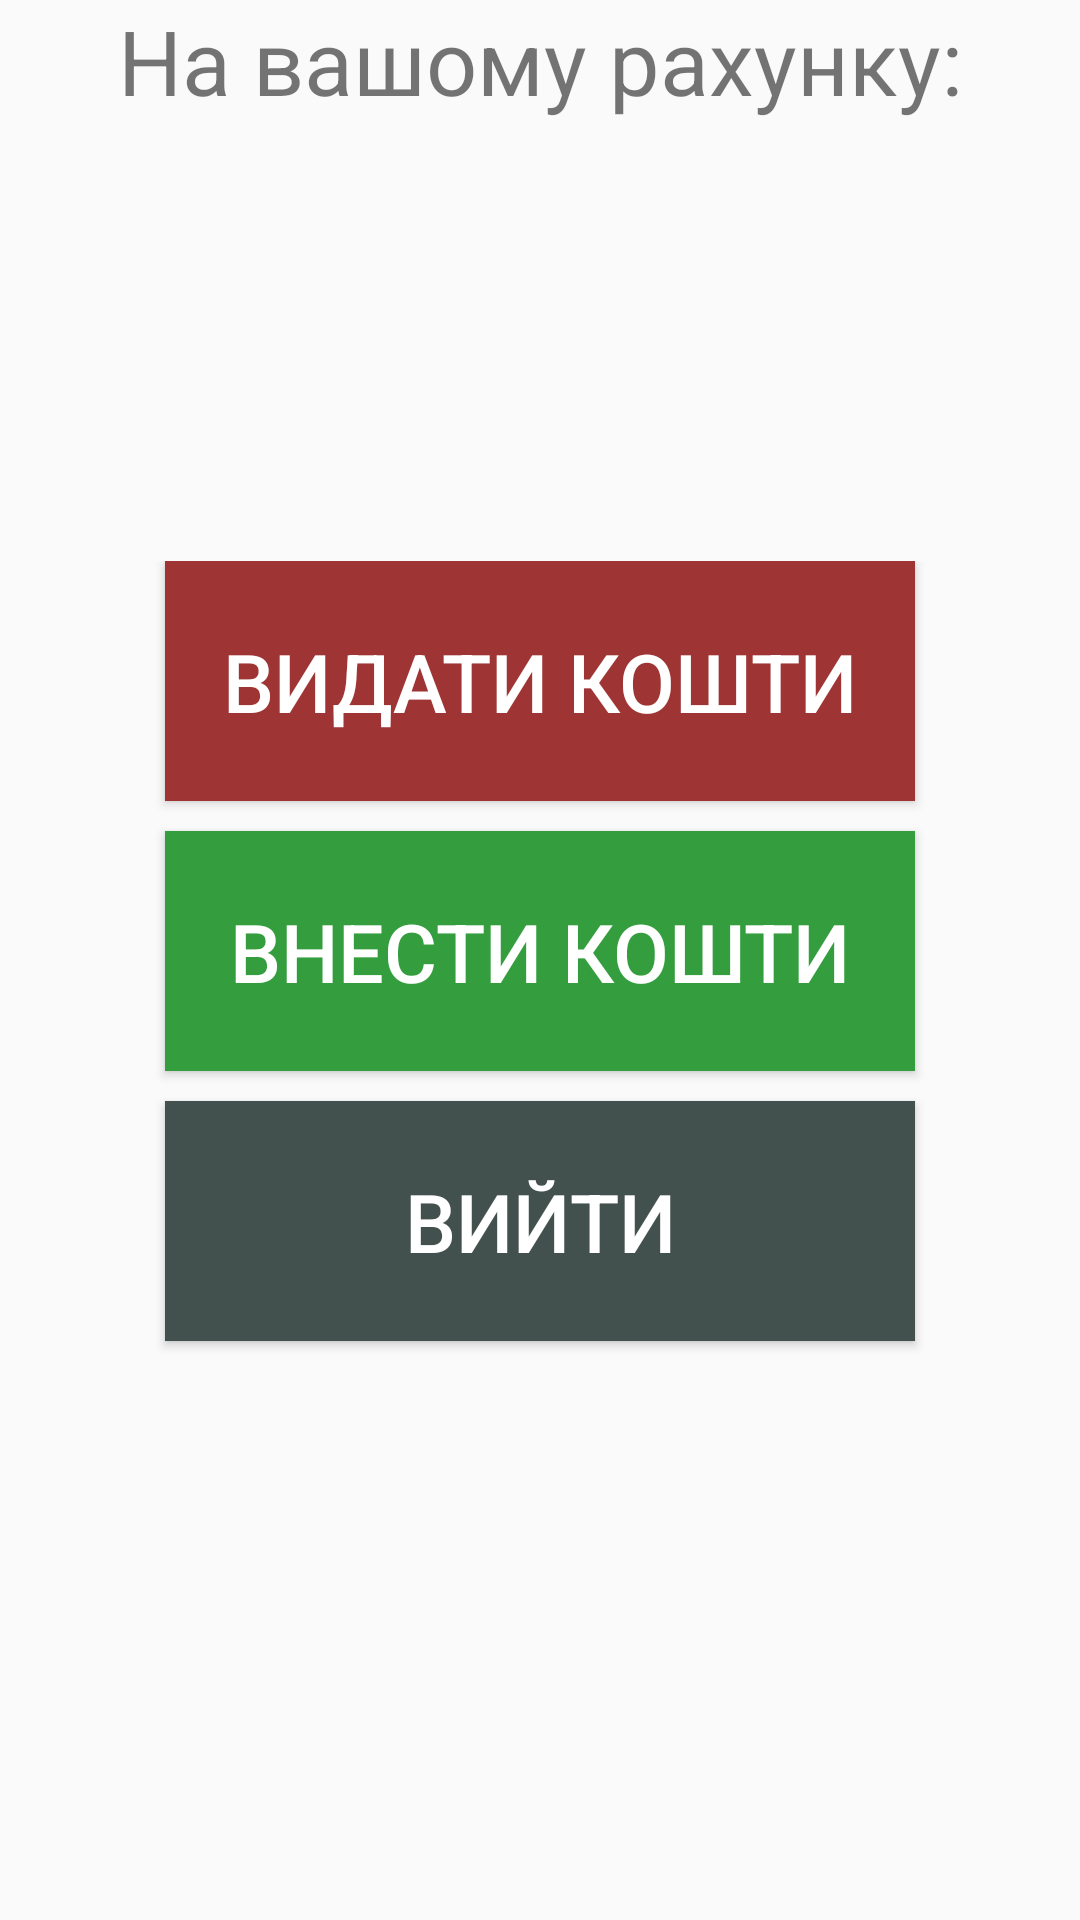

This screen was rendered from an Android layout file. Write that file and the resources it references.
<!-- AndroidManifest.xml: application theme AppTheme -->
<!-- res/layout/activity_success.xml -->
<?xml version="1.0" encoding="utf-8"?>
<LinearLayout xmlns:android="http://schemas.android.com/apk/res/android"
			  android:layout_width="match_parent"
			  android:layout_height="match_parent"
	android:orientation="vertical">

	<TextView
		android:layout_width="match_parent"
		android:layout_height="wrap_content"
		android:text="На вашому рахунку:"
		android:gravity="center_horizontal"
		android:textSize="30sp"/>
	<TextView
		android:layout_width="wrap_content"
		android:layout_height="wrap_content"
		android:id="@+id/tv_balance"
		android:layout_gravity="center_vertical|center_horizontal"
		android:textSize="50sp"
		android:textStyle="bold"
		android:textColor="#333333"
		android:layout_marginTop="40dp"
		android:layout_marginBottom="40dp"/>

	<LinearLayout
		android:layout_width="match_parent"
		android:layout_height="wrap_content"
		android:orientation="vertical">
		<Button
			style="@style/SignInSuccessActivityButton"
			android:id="@+id/btn_get_money"
			android:text="@string/btn_eject_money"
			android:background="#9e3434"/>
		<Button
			style="@style/SignInSuccessActivityButton"
			android:id="@+id/btn_deposit_money"
			android:text="@string/btn_deposit_money"
			android:background="#349e3f"/>
		<Button
			style="@style/SignInSuccessActivityButton"
			android:id="@+id/btn_exit_second_activity"
			android:text="@string/btn_exit_second_activity"
			android:background="#43514e"/>
	</LinearLayout>

</LinearLayout>
<!-- resources referenced by this layout -->
<resources>
  <string name="btn_deposit_money">Внести кошти</string>
  <string name="btn_eject_money">Видати кошти</string>
  <string name="btn_exit_second_activity">Вийти</string>
  <style name="SignInSuccessActivityButton">
  		<item name="android:layout_width">250dp</item>
  		<item name="android:layout_height">80dp</item>
  		<item name="android:textColor">#ffffff</item>
  		<item name="android:layout_gravity">center_horizontal</item>
  		<item name="android:textSize">27sp</item>
  		<item name="android:layout_marginBottom">10dp</item>
  	</style>
  <style name="AppTheme" parent="Theme.AppCompat.Light">
  		<item name="android:editTextStyle">@style/Widget.EditText.Red</item>
  	</style>
  <style name="Widget.EditText.Red" parent="android:Widget.EditText">
  		<item name="android:background">@drawable/edit_text_holo_light</item>
  	</style>
</resources>
